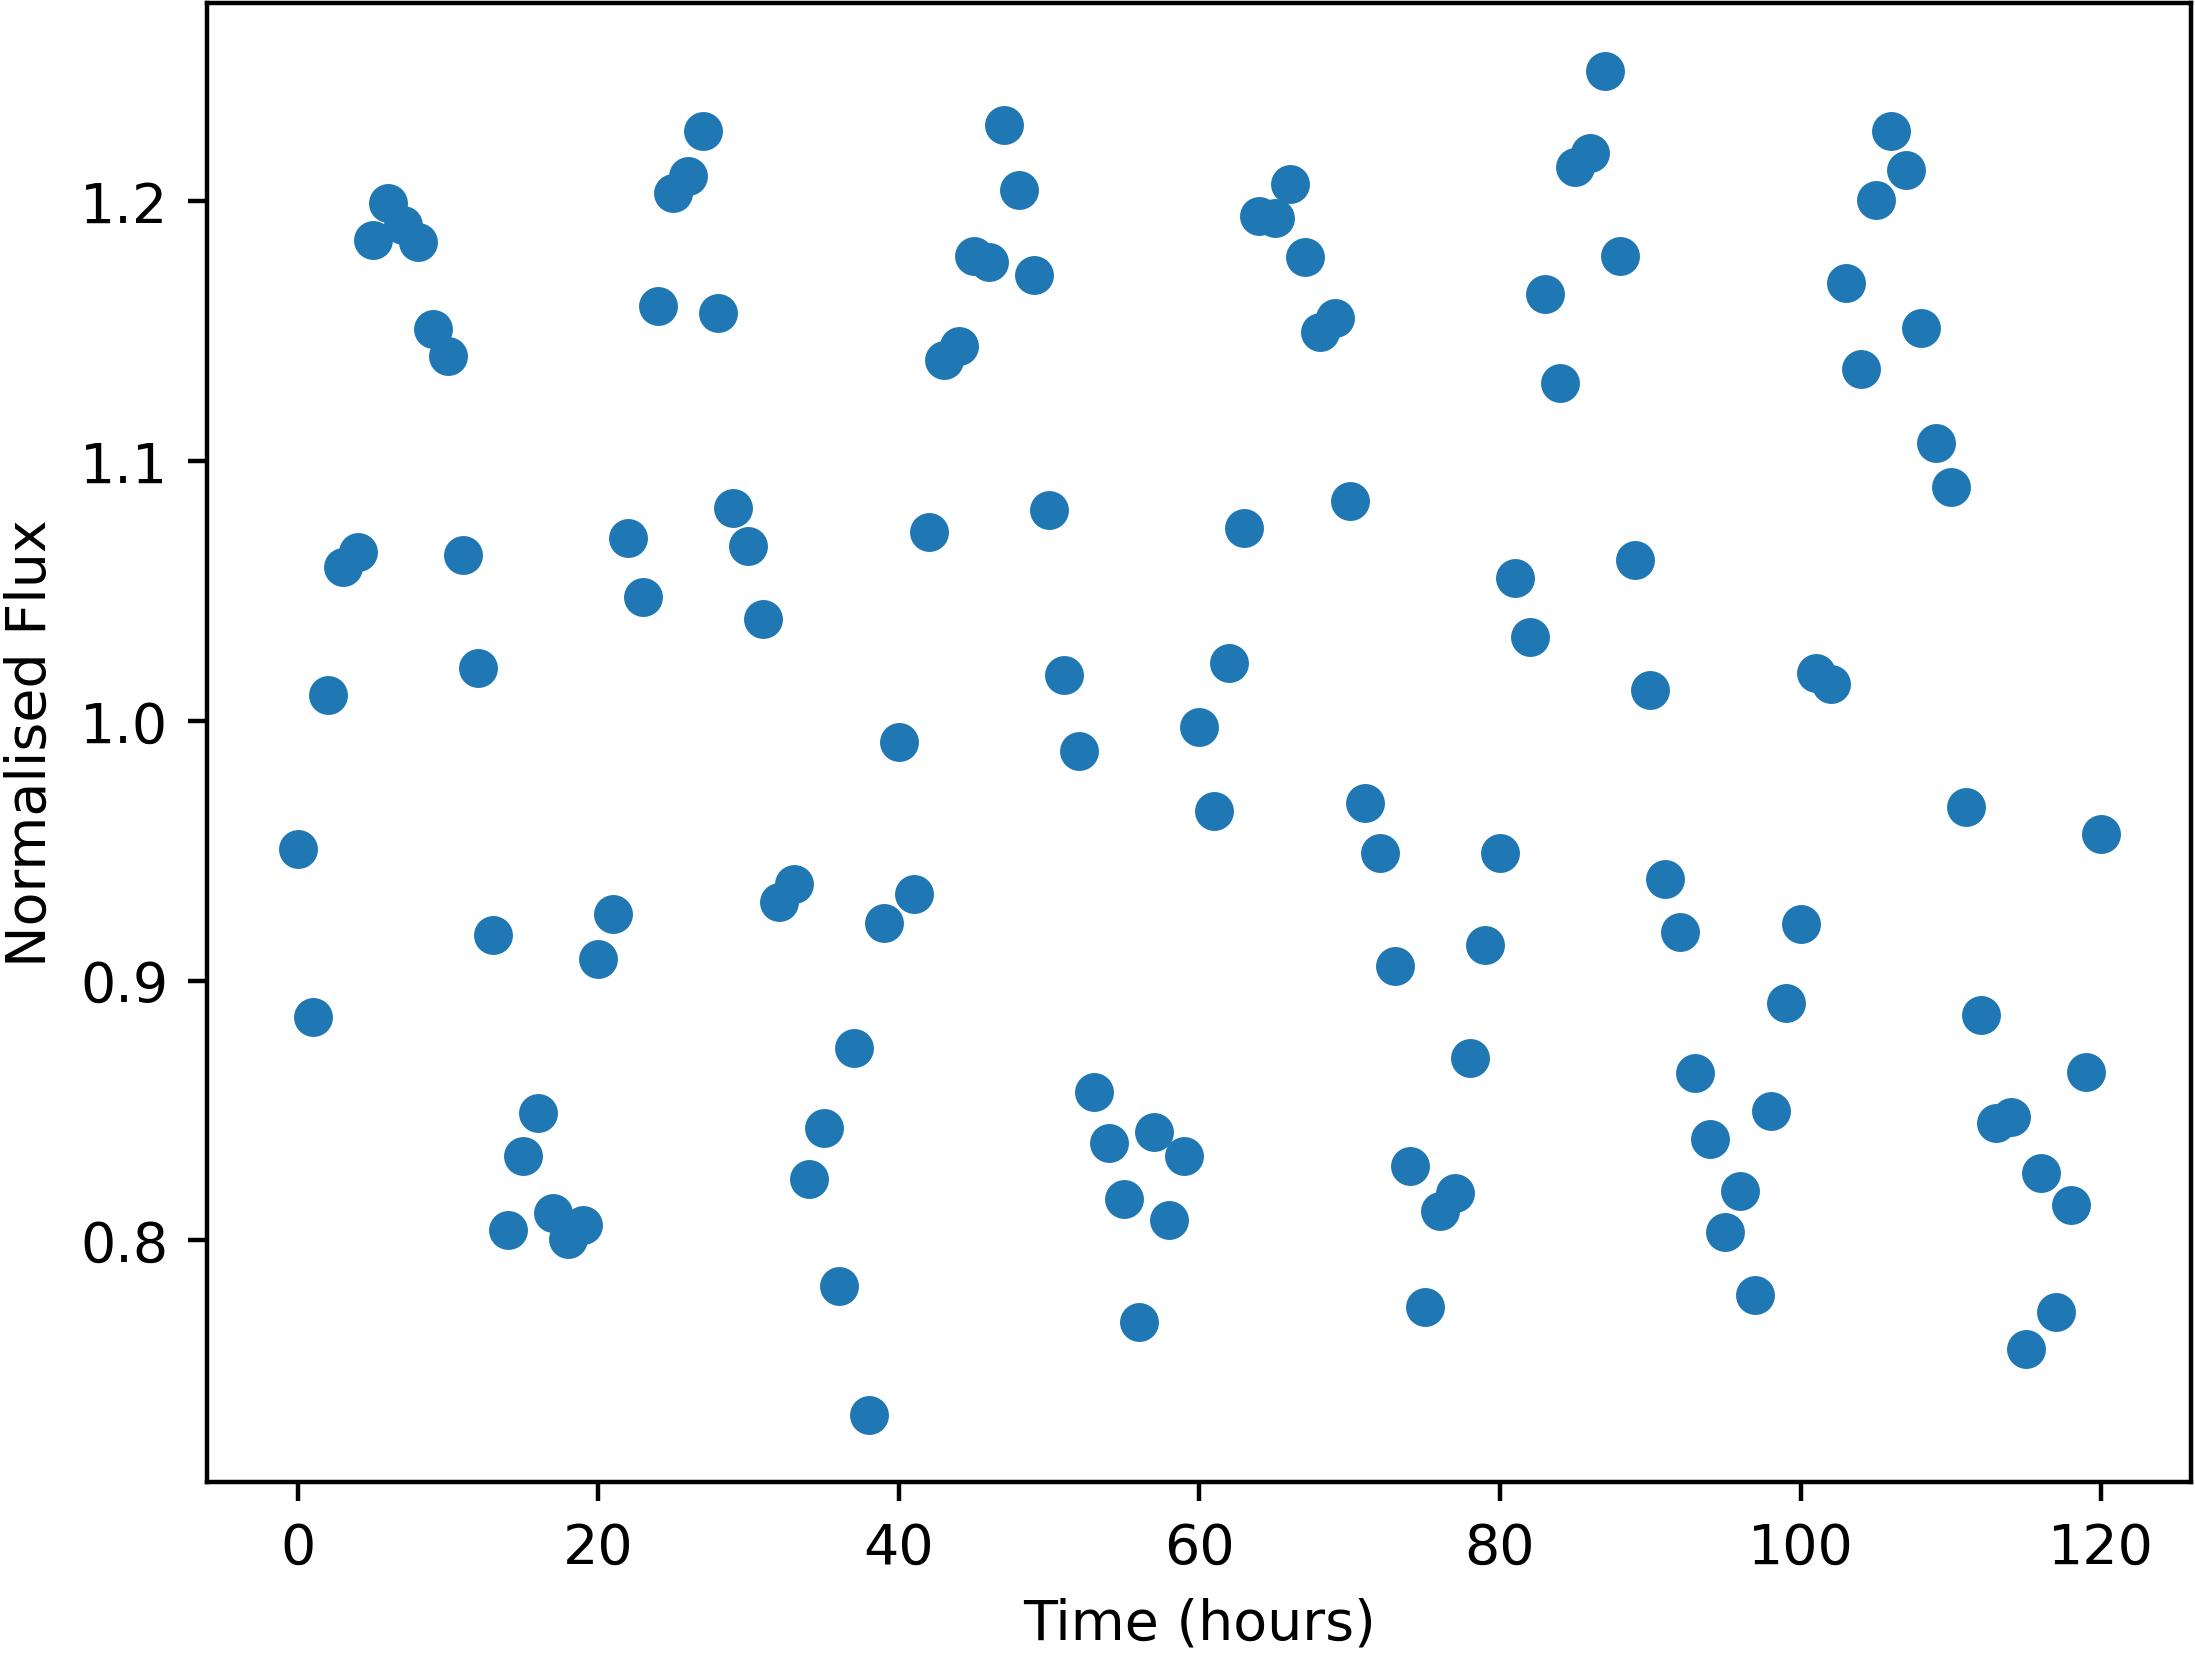

The data file committed next to this chart (first rows):
Time, NormalisedFlux
0.0, 0.9505
1.0, 0.8859
2.0, 1.01
3.0, 1.059
4.0, 1.065
5.0, 1.185
6.0, 1.199
7.0, 1.191
8.0, 1.184
9.0, 1.151
10.0, 1.14
11.0, 1.064
12.0, 1.02
13.0, 0.9176
14.0, 0.804
15.0, 0.8325
16.0, 0.8491
17.0, 0.8105
18.0, 0.8006
19.0, 0.8058
20.0, 0.9085
21.0, 0.9256
22.0, 1.07
23.0, 1.048
24.0, 1.16
25.0, 1.203
26.0, 1.21
27.0, 1.227
28.0, 1.157
29.0, 1.082
30.0, 1.067
31.0, 1.039
32.0, 0.9303
33.0, 0.9373
34.0, 0.8236
35.0, 0.8434
36.0, 0.7823
37.0, 0.874
38.0, 0.7329
39.0, 0.922
40.0, 0.9917
41.0, 0.9335
42.0, 1.073
43.0, 1.139
44.0, 1.144
45.0, 1.179
46.0, 1.177
47.0, 1.229
48.0, 1.204
49.0, 1.172
50.0, 1.081
51.0, 1.018
52.0, 0.9885
53.0, 0.8571
54.0, 0.8374
55.0, 0.8159
56.0, 0.7684
57.0, 0.8416
58.0, 0.8079
59.0, 0.8324
... 61 more rows
